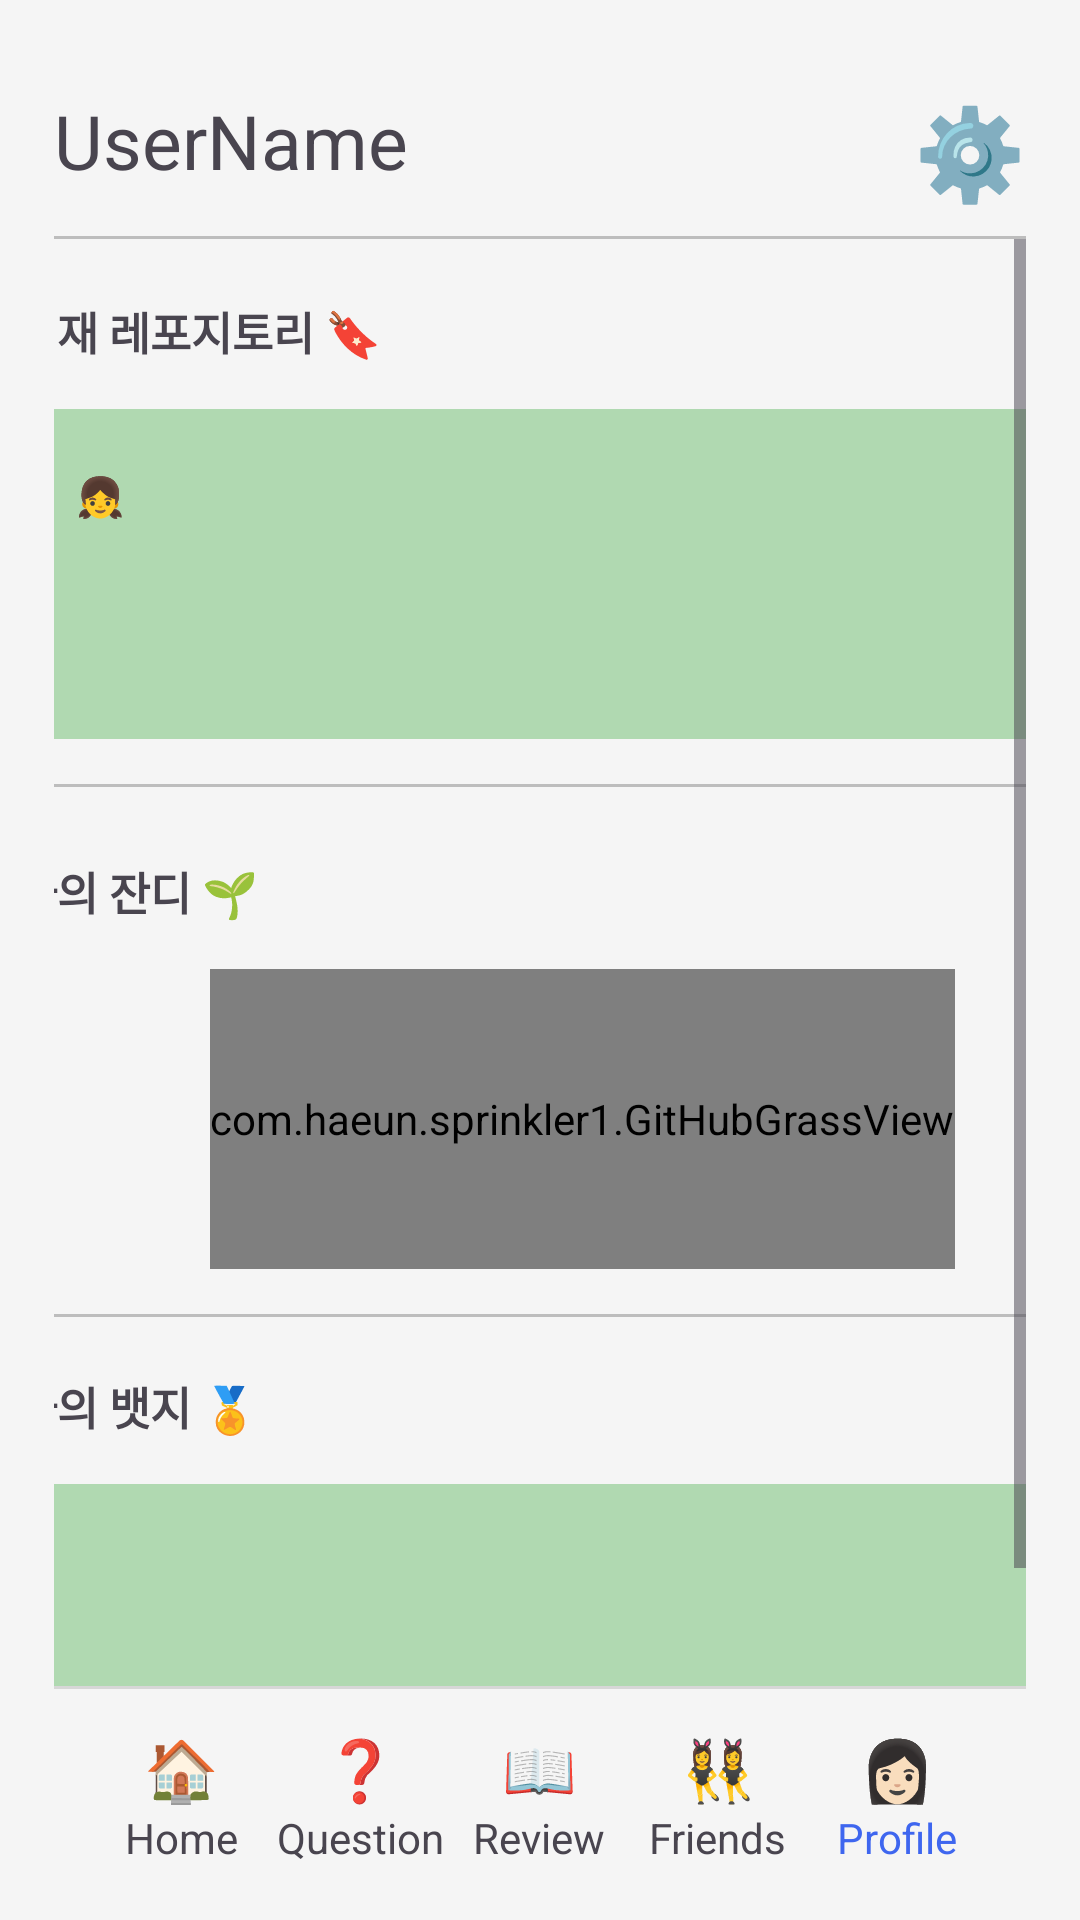

Produce the Android XML layout that renders to this screen, including the resource entries it uses.
<!-- AndroidManifest.xml: application theme Theme.Sprinkler1 -->
<!-- res/layout/activity_profile.xml -->
<?xml version="1.0" encoding="utf-8"?>
<androidx.constraintlayout.widget.ConstraintLayout xmlns:android="http://schemas.android.com/apk/res/android"
    xmlns:app="http://schemas.android.com/apk/res-auto"
    xmlns:tools="http://schemas.android.com/tools"
    android:layout_width="match_parent"
    android:layout_height="match_parent"
    tools:context=".MainActivity"
    android:paddingTop="30dp"
    android:paddingStart="18dp"
    android:paddingEnd="18dp"
    android:paddingBottom="5dp"
    android:background="#F5F5F5">

    
    <TextView
        android:id="@+id/titleTextView4"
        android:layout_width="wrap_content"
        android:layout_height="wrap_content"
        android:text="UserName "
        android:textSize="25sp"
        app:layout_constraintStart_toStartOf="parent"
        app:layout_constraintTop_toTopOf="parent" />


    
    <TextView
        android:id="@+id/setting"
        android:layout_width="wrap_content"
        android:layout_height="wrap_content"
        android:text="⚙️"
        android:textSize="30sp"
        app:layout_constraintEnd_toEndOf="parent"
        app:layout_constraintTop_toTopOf="parent" />

    
    <View
        android:id="@+id/divider200"
        android:layout_width="0dp"
        android:layout_height="1dp"
        android:background="#BDBDBD"
        android:layout_marginTop="15dp"
        app:layout_constraintStart_toStartOf="parent"
        app:layout_constraintEnd_toEndOf="parent"
        app:layout_constraintTop_toBottomOf="@id/titleTextView4" />

    
    <ScrollView
        android:layout_width="match_parent"
        android:layout_height="0dp"
        android:fillViewport="true"
        app:layout_constraintTop_toBottomOf="@id/divider200"
        app:layout_constraintBottom_toTopOf="@id/divider201">

        <androidx.constraintlayout.widget.ConstraintLayout
            android:layout_width="match_parent"
            android:layout_height="wrap_content">

            
            <TextView
                android:id="@+id/repoText"
                android:layout_width="350dp"
                android:layout_height="wrap_content"
                android:text="현재 레포지토리 🔖"
                android:textSize="15sp"
                android:textStyle="bold"
                android:layout_marginTop="20dp"
                app:layout_constraintStart_toStartOf="parent"
                app:layout_constraintEnd_toEndOf="parent"
                app:layout_constraintTop_toTopOf="parent" />

            
            <FrameLayout
                android:id="@+id/repo"
                android:layout_width="350dp"
                android:layout_height="110dp"
                android:layout_marginTop="15dp"
                android:background="@drawable/rounded_background"
                app:layout_constraintEnd_toEndOf="parent"
                app:layout_constraintStart_toStartOf="parent"
                app:layout_constraintTop_toBottomOf="@id/repoText">

                
                <TextView
                    android:id="@+id/repoEmoji"
                    android:layout_width="wrap_content"
                    android:layout_height="wrap_content"
                    android:layout_marginLeft="20dp"
                    android:layout_marginTop="20dp"
                    android:text="👧"
                    android:textSize="13sp" />

                <TextView
                    android:id="@+id/repoUserName"
                    android:layout_width="wrap_content"
                    android:layout_height="wrap_content"
                    android:layout_marginLeft="50dp"
                    android:layout_marginTop="20dp"
                    android:textSize="13sp" />

                
                <TextView
                    android:id="@+id/repoName"
                    android:layout_width="wrap_content"
                    android:layout_height="wrap_content"
                    android:layout_marginLeft="20dp"
                    android:layout_marginTop="50dp"
                    android:textSize="13sp" />

            </FrameLayout>

            
            <View
                android:layout_width="0dp"
                android:layout_height="1dp"
                android:background="#BDBDBD"
                android:layout_marginTop="15dp"
                app:layout_constraintStart_toStartOf="parent"
                app:layout_constraintEnd_toEndOf="parent"
                app:layout_constraintTop_toBottomOf="@id/repo" />

            
            <TextView
                android:id="@+id/grassText"
                android:layout_width="350dp"
                android:layout_height="wrap_content"
                android:text="나의 잔디 🌱"
                android:textSize="15sp"
                android:textStyle="bold"
                android:layout_marginTop="40dp"
                app:layout_constraintStart_toStartOf="parent"
                app:layout_constraintEnd_toEndOf="parent"
                app:layout_constraintTop_toBottomOf="@id/repo" />

            
            <com.haeun.sprinkler1.GitHubGrassView
                android:id="@+id/githubGrassImage"
                android:layout_width="wrap_content"
                android:layout_height="100dp"
                android:layout_marginTop="15dp"
                android:layout_marginLeft="28dp"
                app:layout_constraintStart_toStartOf="parent"
                app:layout_constraintEnd_toEndOf="parent"
                app:layout_constraintTop_toBottomOf="@id/grassText" />

            
            <View
                android:layout_width="0dp"
                android:layout_height="1dp"
                android:background="#BDBDBD"
                android:layout_marginTop="15dp"
                app:layout_constraintStart_toStartOf="parent"
                app:layout_constraintEnd_toEndOf="parent"
                app:layout_constraintTop_toBottomOf="@id/githubGrassImage" />

            
            <TextView
                android:id="@+id/badgeText"
                android:layout_width="350dp"
                android:layout_height="wrap_content"
                android:text="나의 뱃지 🏅"
                android:textSize="15sp"
                android:textStyle="bold"
                android:layout_marginTop="35dp"
                app:layout_constraintStart_toStartOf="parent"
                app:layout_constraintEnd_toEndOf="parent"
                app:layout_constraintTop_toBottomOf="@id/githubGrassImage" />

            
            <ImageView
                android:id="@+id/badge"
                android:layout_width="350dp"
                android:layout_height="110dp"
                android:layout_marginTop="15dp"
                android:background="@drawable/rounded_background"
                app:layout_constraintEnd_toEndOf="parent"
                app:layout_constraintStart_toStartOf="parent"
                app:layout_constraintTop_toBottomOf="@id/badgeText" />
        </androidx.constraintlayout.widget.ConstraintLayout>
    </ScrollView>

    
    <View
        android:id="@+id/divider201"
        android:layout_width="match_parent"
        android:layout_height="1dp"
        android:background="?android:attr/listDivider"
        app:layout_constraintBottom_toTopOf="@+id/customBottomNavigation" />

    
    <LinearLayout
        android:id="@+id/customBottomNavigation"
        android:layout_width="match_parent"
        android:layout_height="wrap_content"
        android:layout_gravity="bottom"
        android:background="#F5F5F5"
        android:orientation="horizontal"
        android:padding="13dp"
        android:weightSum="5"
        app:layout_constraintBottom_toBottomOf="parent"
        app:layout_constraintEnd_toEndOf="parent"
        app:layout_constraintStart_toStartOf="parent">


        <LinearLayout
            android:id="@+id/homeButton"
            android:layout_width="0dp"
            android:layout_height="wrap_content"
            android:layout_weight="1"
            android:gravity="center"
            android:orientation="vertical">

            <TextView
                android:layout_width="wrap_content"
                android:layout_height="wrap_content"
                android:text="🏠"
                android:textSize="20sp" />

            <TextView
                android:layout_width="wrap_content"
                android:layout_height="wrap_content"
                android:text="Home"
                android:textSize="14sp" />
        </LinearLayout>

        <LinearLayout
            android:id="@+id/questionButton"
            android:layout_width="0dp"
            android:layout_height="wrap_content"
            android:layout_weight="1"
            android:gravity="center"
            android:orientation="vertical">

            <TextView
                android:layout_width="wrap_content"
                android:layout_height="wrap_content"
                android:text="❓"
                android:textSize="20sp" />

            <TextView
                android:layout_width="wrap_content"
                android:layout_height="wrap_content"
                android:text="Question"
                android:textSize="14sp" />
        </LinearLayout>

        <LinearLayout
            android:id="@+id/reviewButton"
            android:layout_width="0dp"
            android:layout_height="wrap_content"
            android:layout_weight="1"
            android:gravity="center"
            android:orientation="vertical">

            <TextView
                android:layout_width="wrap_content"
                android:layout_height="wrap_content"
                android:text="📖"
                android:textSize="20sp" />

            <TextView
                android:layout_width="wrap_content"
                android:layout_height="wrap_content"
                android:text="Review"
                android:textSize="14sp" />
        </LinearLayout>

        <LinearLayout
            android:id="@+id/friendsButton"
            android:layout_width="0dp"
            android:layout_height="wrap_content"
            android:layout_weight="1"
            android:gravity="center"
            android:orientation="vertical">

            <TextView
                android:layout_width="wrap_content"
                android:layout_height="wrap_content"
                android:text="👯‍♀️"
                android:textSize="20sp" />

            <TextView
                android:layout_width="wrap_content"
                android:layout_height="wrap_content"
                android:text="Friends"
                android:textSize="14sp" />
        </LinearLayout>

        <LinearLayout
            android:id="@+id/profileButton"
            android:layout_width="0dp"
            android:layout_height="wrap_content"
            android:layout_weight="1"
            android:gravity="center"
            android:orientation="vertical">

            <TextView
                android:layout_width="wrap_content"
                android:layout_height="wrap_content"
                android:text="👩🏻"
                android:textSize="20sp" />

            <TextView
                android:layout_width="wrap_content"
                android:layout_height="wrap_content"
                android:text="Profile"
                android:textSize="14sp"
                android:textColor="#3E66EF"/>

        </LinearLayout>

    </LinearLayout>



</androidx.constraintlayout.widget.ConstraintLayout>
<!-- resources referenced by this layout -->
<resources>
  <!-- drawable rounded_background (drawable) -->
  <?xml version="1.0" encoding="utf-8"?>
  <shape xmlns:android="http://schemas.android.com/apk/res/android">
      <solid android:color="#B0D9B1"/>
      <corners android:radius="10dp"/>
  </shape>
  <style name="Theme.Sprinkler1" parent="Base.Theme.Sprinkler1" />
  <style name="Base.Theme.Sprinkler1" parent="Theme.Material3.DayNight.NoActionBar">
          <item name="android:windowBackground">@android:color/white</item>
      </style>
</resources>
